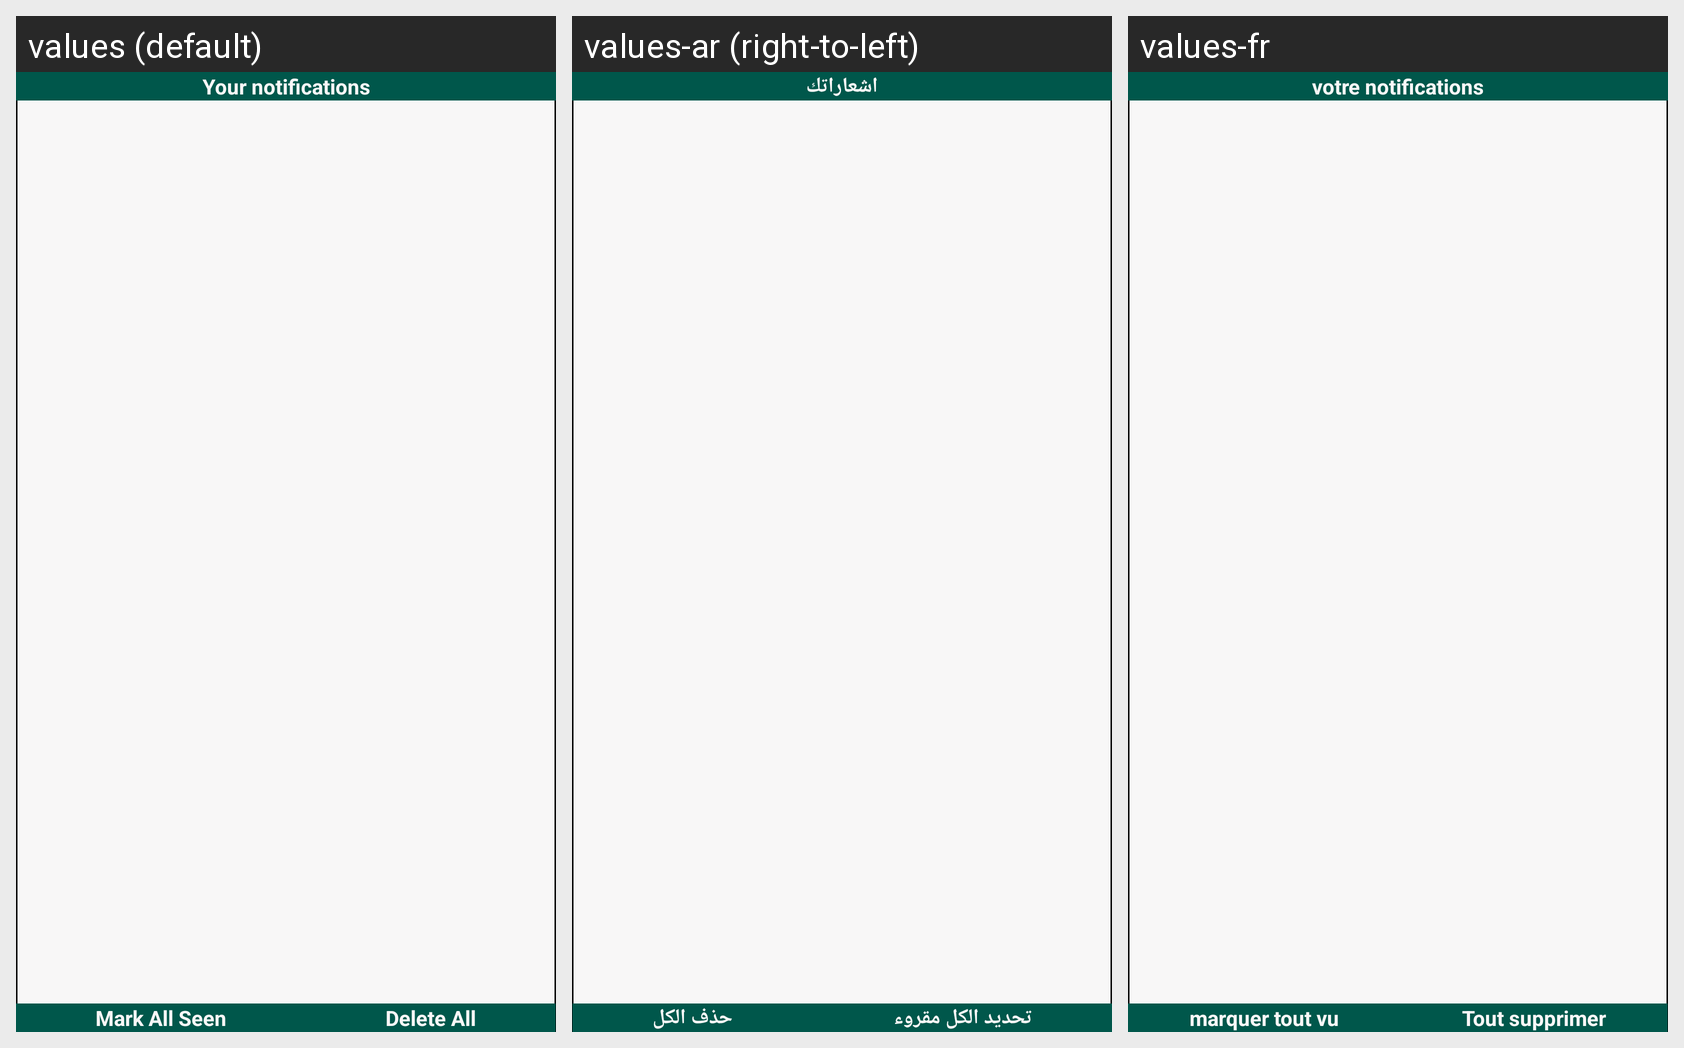

Here is an Android app screen in its default locale and in the app's own translations. Write out the translated-string differences for the strings that appear on this screen.
Android screen res/layout/fragment_notification_enseignant.xml rendered under 3 locales, left to right: values (default), values-ar (right-to-left), values-fr. Device: Nexus 5 (rendered at 1080×1920; each locale shown at half size, 540×960, under a caption strip naming it); theme AppTheme.
Strings drawn on this screen, with the default value and each locale's value (text and hints the layout hard-codes, and strings that could not be matched under every locale, appear in the picture but are not listed):

your_notifications
  values: Your notifications
  values-ar: اشعاراتك
  values-fr: votre notifications

mark_all_seen
  values: Mark All Seen
  values-ar: تحديد الكل مقروء
  values-fr: marquer tout vu

Delete_all
  values: Delete All
  values-ar: حذف الكل
  values-fr: Tout supprimer
